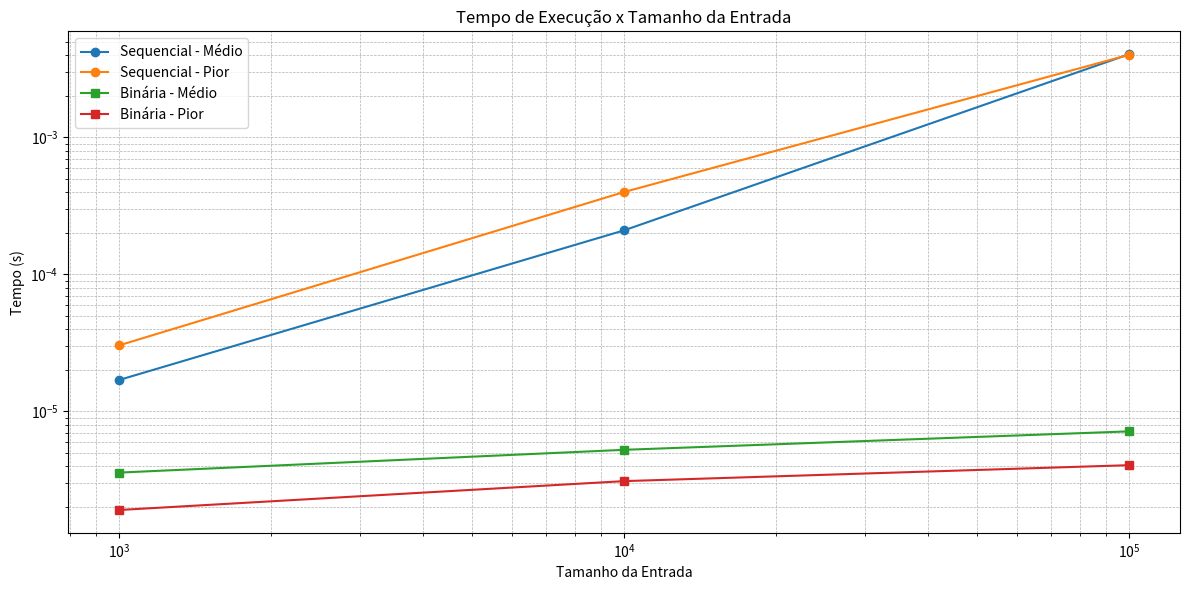
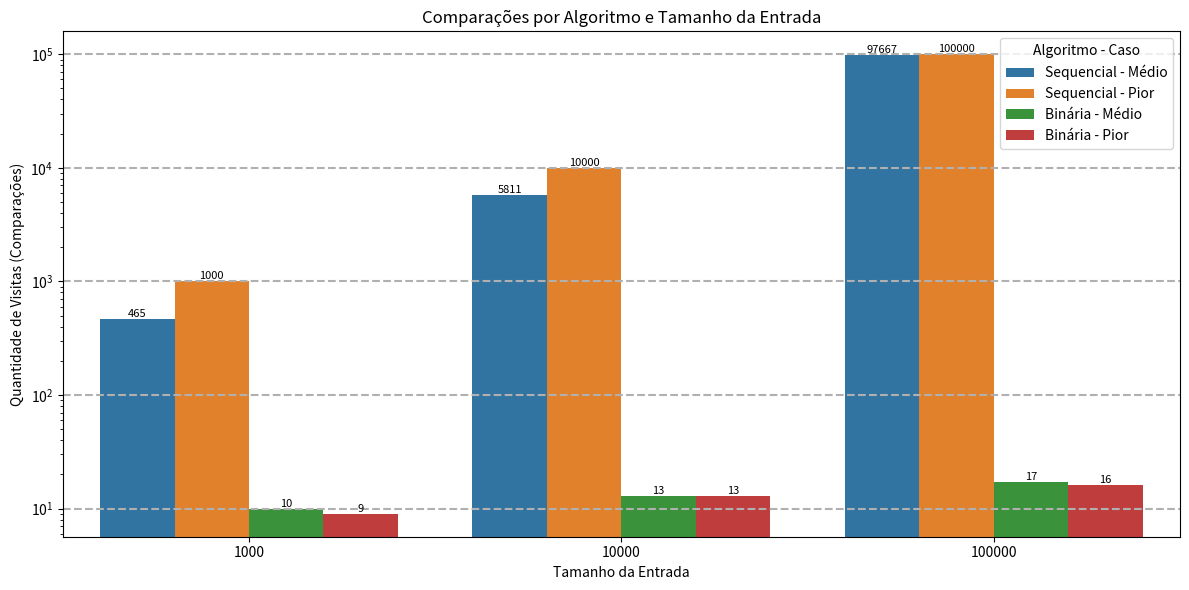

The script that saved these images, in order:
# Importar bibliotecas
import time
import random
import pandas as pd
import matplotlib.pyplot as plt
import seaborn as sns

# Funções de busca
def busca_sequencial(vetor, alvo):
    visitas = 0
    for i, valor in enumerate(vetor):
        visitas += 1
        if valor == alvo:
            return i, visitas
    return -1, visitas

def busca_binaria(vetor, alvo):
    inicio = 0
    fim = len(vetor) - 1
    visitas = 0
    while inicio <= fim:
        meio = (inicio + fim) // 2
        visitas += 1
        if vetor[meio] == alvo:
            return meio, visitas
        elif vetor[meio] < alvo:
            inicio = meio + 1
        else:
            fim = meio - 1
    return -1, visitas
# Função para coletar métricas
def coletar_metricas(vetor):
    resultados = []
    tamanho = len(vetor)
    alvo_medio = random.choice(vetor)
    alvo_pior = -1
    print("\n Alvo caso médio:", alvo_medio)
    print("\n Alvo pior caso:", alvo_pior)

    for algoritmo, func, alvo, caso in [
        ("Sequencial", busca_sequencial, alvo_medio, "Médio"),
        ("Sequencial", busca_sequencial, alvo_pior, "Pior"),
        ("Binária", busca_binaria, alvo_medio, "Médio"),
        ("Binária", busca_binaria, alvo_pior, "Pior"),
    ]:
        ini = time.time()
        _, visitas = func(vetor, alvo)
        tempo = time.time() - ini
        resultados.append({
            "Algoritmo": algoritmo,
            "Caso": caso,
            "Tamanho": tamanho,
            "Tempo (s)": tempo,
            "Visitas": visitas
        })
    
    return resultados
# Coleta dos dados
tamanhos = [1000, 10000, 100000]
todos_resultados = []

for tam in tamanhos:
    vetor = list(range(tam))
    todos_resultados.extend(coletar_metricas(vetor))

# Criar DataFrame e salvar
df_resultados = pd.DataFrame(todos_resultados)
df_resultados.to_csv("resultados_busca.csv", index=False)

df_resultados

# Gráfico de Tempo x Tamanho
seq_medio = df_resultados[(df_resultados["Algoritmo"] == "Sequencial") & (df_resultados["Caso"] == "Médio")]["Tempo (s)"].values
seq_pior = df_resultados[(df_resultados["Algoritmo"] == "Sequencial") & (df_resultados["Caso"] == "Pior")]["Tempo (s)"].values
bin_medio = df_resultados[(df_resultados["Algoritmo"] == "Binária") & (df_resultados["Caso"] == "Médio")]["Tempo (s)"].values
bin_pior = df_resultados[(df_resultados["Algoritmo"] == "Binária") & (df_resultados["Caso"] == "Pior")]["Tempo (s)"].values

# Gráfico de Tempo vs Tamanho da Entrada
plt.figure(figsize=(12, 6))
plt.plot(tamanhos, seq_medio, 'o-', label="Sequencial - Médio")
plt.plot(tamanhos, seq_pior, 'o-', label="Sequencial - Pior")
plt.plot(tamanhos, bin_medio, 's-', label="Binária - Médio")
plt.plot(tamanhos, bin_pior, 's-', label="Binária - Pior")

plt.xlabel('Tamanho da Entrada')
plt.yscale("log")
plt.xscale("log")
plt.ylabel('Tempo (s)')
plt.title('Tempo de Execução x Tamanho da Entrada')
plt.legend()
plt.grid(True, which="both", linestyle='--', linewidth=0.5)
plt.tight_layout()
plt.show()

# Junta nome para legenda mais clara
df_resultados["Algoritmo_Caso"] = df_resultados["Algoritmo"] + " - " + df_resultados["Caso"]

plt.figure(figsize=(12, 6))
ax = sns.barplot(
    data=df_resultados,
    x="Tamanho",
    y="Visitas",
    hue="Algoritmo_Caso",
    palette="tab10",
    ci=None
)

for container in ax.containers:
    ax.bar_label(container, fmt='%.0f', label_type='edge', fontsize=8)
plt.xlabel("Tamanho da Entrada")
plt.yscale("log")
plt.ylabel("Quantidade de Visitas (Comparações)")
plt.title("Comparações por Algoritmo e Tamanho da Entrada")
plt.grid(axis='y', linestyle='--', linewidth=1.5)
plt.legend(title="Algoritmo - Caso")
plt.tight_layout()
plt.show()